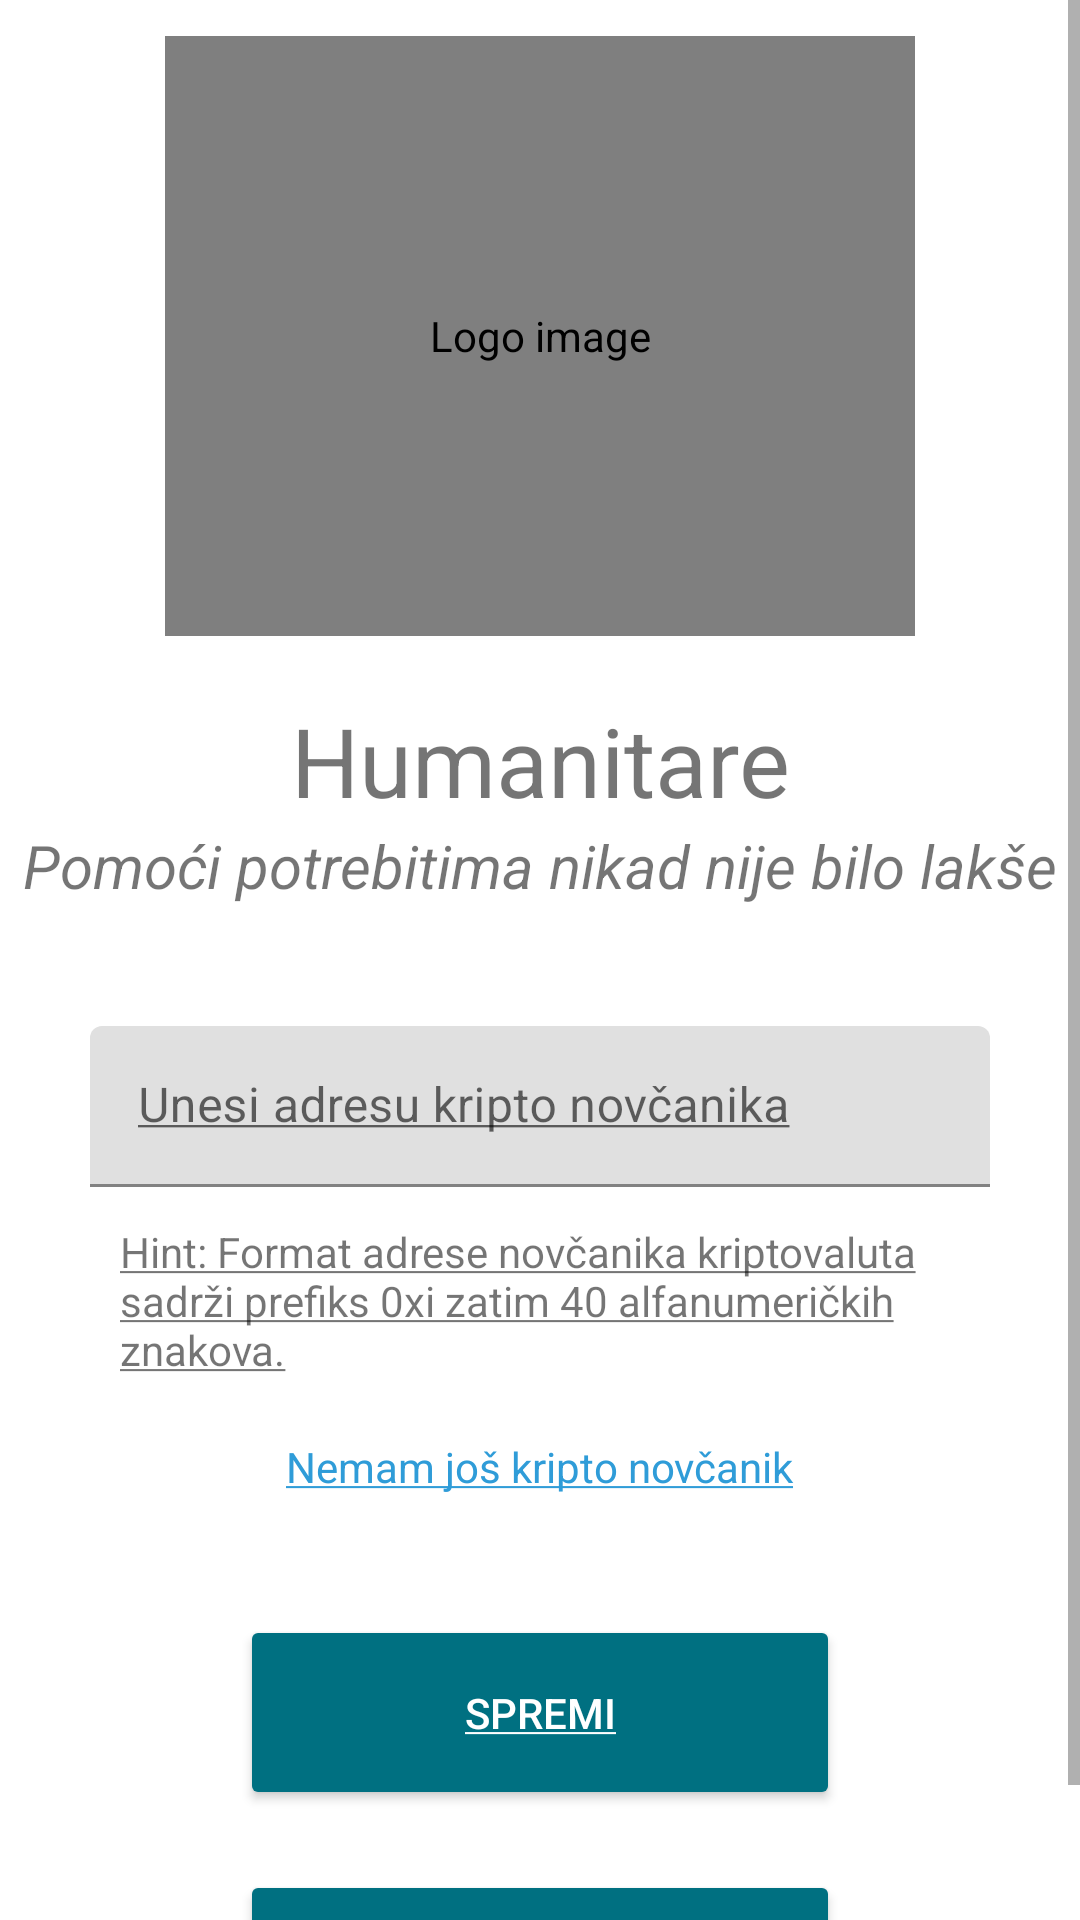

This screen was rendered from an Android layout file. Write that file and the resources it references.
<!-- AndroidManifest.xml: application theme Theme.MaterialComponents.Light.DarkActionBar -->
<!-- res/layout/activity_landing.xml -->
<?xml version="1.0" encoding="utf-8"?>
<ScrollView xmlns:android="http://schemas.android.com/apk/res/android"
    xmlns:app="http://schemas.android.com/apk/res-auto"
    xmlns:tools="http://schemas.android.com/tools"
    android:layout_width="match_parent"
    android:layout_height="match_parent"
    tools:context=".view.LandingActivity">

    <androidx.constraintlayout.widget.ConstraintLayout
        android:layout_width="match_parent"
        android:layout_height="wrap_content"
        android:backgroundTint="@color/white">


        <com.airbnb.lottie.LottieAnimationView
            android:id="@+id/imgLogo"
            app:layout_constraintEnd_toEndOf="parent"
            app:layout_constraintStart_toStartOf="parent"
            app:layout_constraintTop_toTopOf="parent"
            android:contentDescription="@string/txt_landing_content_description"
            android:layout_marginTop="@dimen/margin_normal"
            android:layout_width="250dp"
            android:layout_height="200dp"
            app:lottie_fileName="humanitare.json"
            app:lottie_autoPlay="true"
            app:lottie_speed="0.5"
            app:lottie_loop="true"/>

        <TextView
            android:id="@+id/lblWelcomeTitle"
            android:layout_width="match_parent"
            android:layout_height="wrap_content"
            android:layout_marginTop="@dimen/margin_large"
            android:gravity="center"
android:text="@string/app_name"
            android:textSize="@dimen/text_xlarge"
            app:layout_constraintEnd_toEndOf="parent"
            app:layout_constraintStart_toStartOf="parent"
            app:layout_constraintTop_toBottomOf="@id/imgLogo" />

        <TextView
            android:id="@+id/lblWelcomeSubtitle"
            android:layout_width="match_parent"
            android:layout_height="wrap_content"
            android:gravity="center"
            android:text="@string/txt_welcome_subtitle"
            android:textSize="@dimen/text_medium"
            android:textStyle="italic"
            app:layout_constraintEnd_toEndOf="parent"
            app:layout_constraintStart_toStartOf="parent"
            app:layout_constraintTop_toBottomOf="@id/lblWelcomeTitle" />

        <com.google.android.material.textfield.TextInputLayout
            android:id="@+id/txtWelcomeWalletLayout"
            style="@style/Widget.MaterialComponents.TextInputLayout.FilledBox.Dense"
            android:layout_width="300dp"
            android:layout_height="wrap_content"
            android:layout_marginTop="@dimen/margin_xlarge"
            android:hint="@string/txt_landing_hint"
            app:layout_constraintEnd_toEndOf="parent"
            app:layout_constraintStart_toStartOf="parent"
            app:layout_constraintTop_toBottomOf="@id/lblWelcomeSubtitle">

            <com.google.android.material.textfield.TextInputEditText
                android:id="@+id/txtWelcomeWalletInput"
                android:layout_width="match_parent"
                android:layout_height="wrap_content" />
        </com.google.android.material.textfield.TextInputLayout>

        <TextView
            android:id="@+id/txtLandingHint"
            android:layout_width="wrap_content"
            android:layout_height="wrap_content"
            app:layout_constraintStart_toStartOf="parent"
            app:layout_constraintEnd_toEndOf="parent"
            android:paddingHorizontal="@dimen/margin_xlarge"
            android:layout_marginTop="@dimen/margin_normal"
            app:layout_constraintTop_toBottomOf="@+id/txtWelcomeWalletLayout"
            android:text="@string/txt_profile_hint"/>

        <TextView
            android:id="@+id/lblWelcomeNoWallet"
            android:layout_width="wrap_content"
            android:layout_height="wrap_content"
            android:layout_marginTop="@dimen/margin_large"
            android:text="@string/txt_no_wallet"
            android:textColor="@color/link"
            android:textSize="@dimen/text_small"
            app:layout_constraintEnd_toEndOf="parent"
            app:layout_constraintStart_toStartOf="parent"
            app:layout_constraintTop_toBottomOf="@+id/txtLandingHint" />

        <Button
            android:id="@+id/btnLandingSaveWallet"
            android:layout_width="200dp"
            android:layout_height="65dp"
            android:backgroundTint="@color/dark_blue"
            android:text="@string/btn_landing_text"
            android:textColor="@color/white"
            app:layout_constraintTop_toBottomOf="@id/lblWelcomeNoWallet"
            android:layout_marginTop="@dimen/margin_xlarge"
            app:layout_constraintEnd_toEndOf="parent"
            app:layout_constraintStart_toStartOf="parent" />

        <Button
            android:id="@+id/btnSkip"
            android:layout_width="200dp"
            android:layout_height="65dp"
            android:backgroundTint="@color/dark_blue"
            android:text="@string/btn_landing_skip_text"
            android:layout_marginTop="@dimen/margin_large"
            android:textColor="@color/white"
            app:layout_constraintTop_toBottomOf="@id/btnLandingSaveWallet"
            app:layout_constraintEnd_toEndOf="parent"
            app:layout_constraintStart_toStartOf="parent" />


    </androidx.constraintlayout.widget.ConstraintLayout>
</ScrollView>
<!-- resources referenced by this layout -->
<resources>
  <color name="dark_blue">#007081</color>
  <color name="link">#2F9CD8</color>
  <color name="white">#FFFFFFFF</color>
  <dimen name="margin_large">20dp</dimen>
  <dimen name="margin_normal">12dp</dimen>
  <dimen name="margin_xlarge">40dp</dimen>
  <dimen name="text_medium">20sp</dimen>
  <dimen name="text_small">14sp</dimen>
  <dimen name="text_xlarge">32sp</dimen>
  <string name="app_name">Humanitare</string>
  <string name="btn_landing_skip_text"><u>Preskoči</u></string>
  <string name="btn_landing_text"><u>Spremi</u></string>
  <string name="txt_landing_content_description"><u>Logo image</u></string>
  <string name="txt_landing_hint"><u>Unesi adresu kripto novčanika</u></string>
  <string name="txt_no_wallet"><u>Nemam još kripto novčanik</u></string>
  <string name="txt_profile_hint"><u>Hint: Format adrese novčanika kriptovaluta sadrži prefiks "0x" i zatim 40 alfanumeričkih znakova.</u></string>
  <string name="txt_welcome_subtitle">Pomoći potrebitima nikad nije bilo lakše</string>
</resources>
